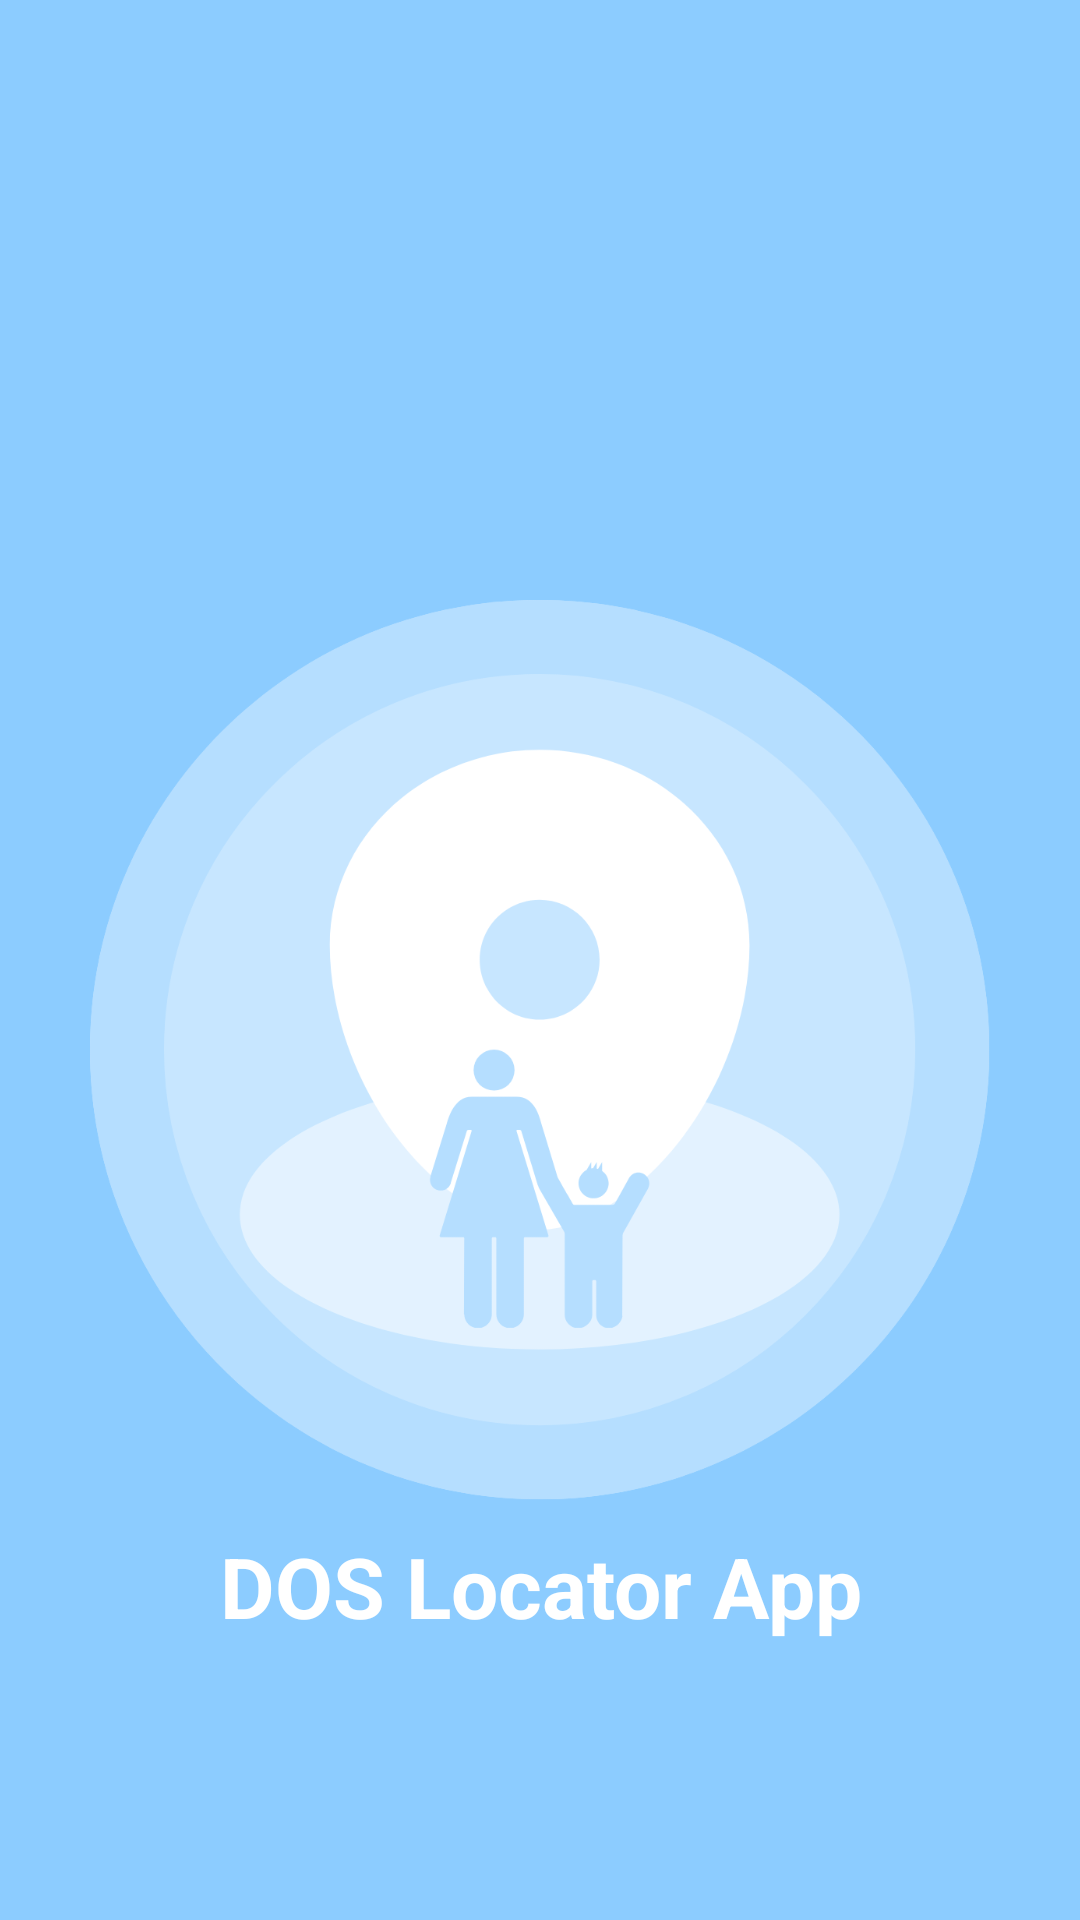

Produce the Android XML layout that renders to this screen, including the resource entries it uses.
<!-- AndroidManifest.xml: application theme Theme.DOSLocator -->
<!-- res/layout/activity_splash_screen.xml -->
<?xml version="1.0" encoding="utf-8"?>
<androidx.constraintlayout.widget.ConstraintLayout xmlns:android="http://schemas.android.com/apk/res/android"
    xmlns:app="http://schemas.android.com/apk/res-auto"
    android:id="@+id/main"

    android:layout_width="match_parent"
    android:layout_height="match_parent"
    android:background="@color/lightblue">

    <ImageView
        android:id="@+id/logoImage"
        android:layout_width="300dp"
        android:layout_height="300dp"

        android:layout_centerInParent="true"
        android:layout_marginTop="200dp"
        android:src="@drawable/logo_app"
        app:layout_constraintEnd_toEndOf="parent"
        app:layout_constraintStart_toStartOf="parent"
        app:layout_constraintTop_toTopOf="parent" />

    <TextView

        android:id="@+id/appNameText"
        android:layout_width="match_parent"
        android:layout_height="wrap_content"
        android:text="DOS Locator App"
        app:layout_constraintTop_toBottomOf="@+id/logoImage"
        android:gravity="center"
        android:textSize="28sp"
        android:padding="10dp"
        android:textStyle="bold"
        android:textColor="@color/white"

        >

    </TextView>
</androidx.constraintlayout.widget.ConstraintLayout>
<!-- resources referenced by this layout -->
<resources>
  <color name="lightblue">#8CCCFF</color>
  <color name="white">#FFFFFFFF</color>
  <!-- drawable logo_app: png bitmap (drawable, 64362 bytes) -->
  <style name="Theme.DOSLocator" parent="Base.Theme.DOSLocator" />
  <style name="Base.Theme.DOSLocator" parent="Theme.Material3.DayNight.NoActionBar">
          
          
      </style>
</resources>
